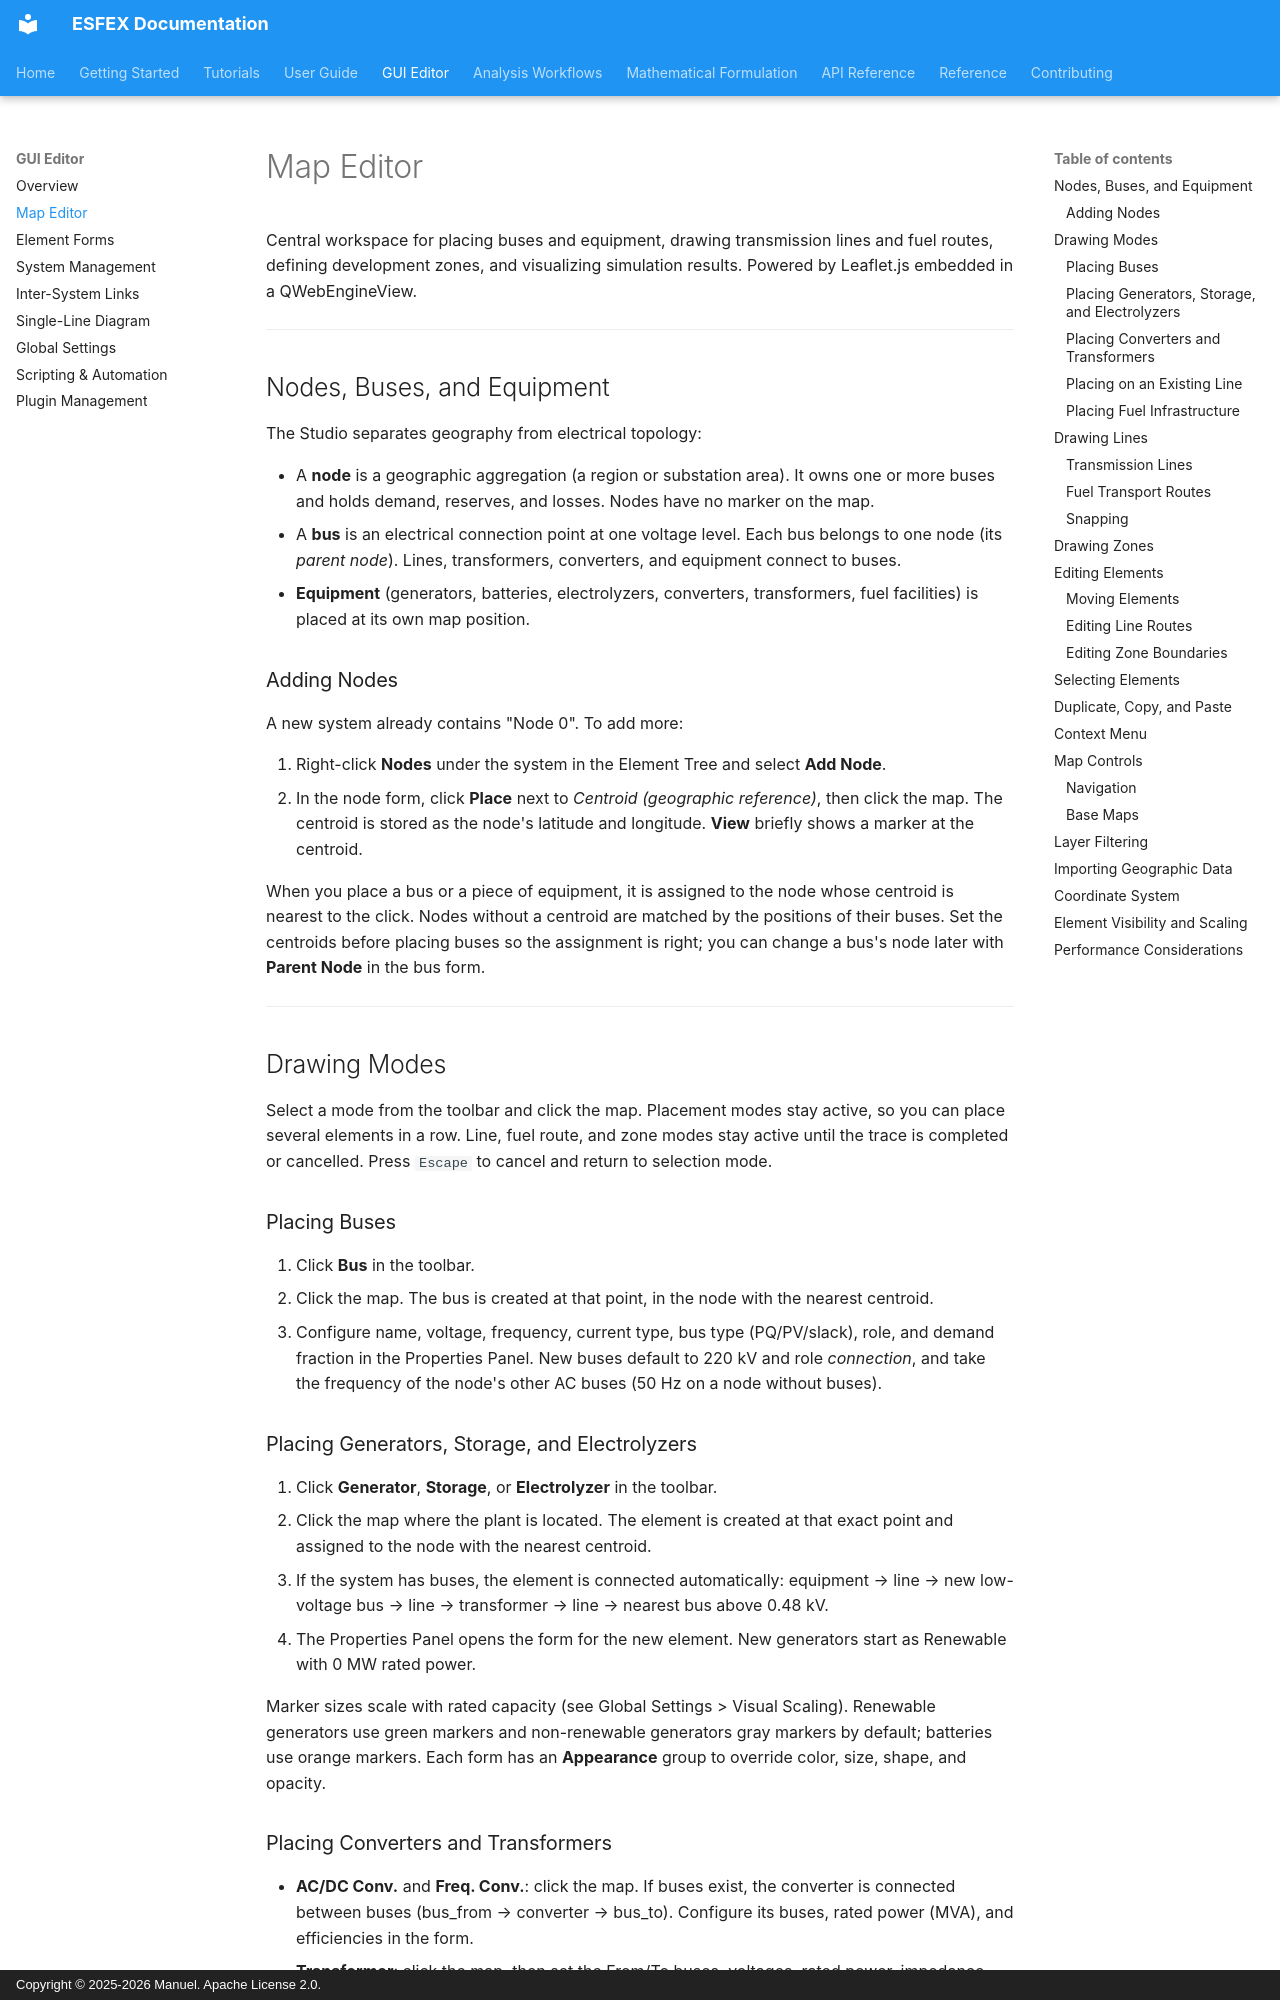

repository: Net-Zero-Horizon/ESFEX · page: gui/map-editor/index.html · generator: mkdocs · copyright: Copyright © 2025-2026 Manuel. Apache License 2.0.

# Map Editor

Central workspace for placing buses and equipment, drawing transmission lines and fuel routes, defining development zones, and visualizing simulation results. Powered by Leaflet.js embedded in a QWebEngineView.


---


## Nodes, Buses, and Equipment

The Studio separates geography from electrical topology:

- A **node** is a geographic aggregation (a region or substation area). It owns one or more buses and holds demand, reserves, and losses. Nodes have no marker on the map.
- A **bus** is an electrical connection point at one voltage level. Each bus belongs to one node (its *parent node*). Lines, transformers, converters, and equipment connect to buses.
- **Equipment** (generators, batteries, electrolyzers, converters, transformers, fuel facilities) is placed at its own map position.

### Adding Nodes

A new system already contains "Node 0". To add more:

1. Right-click **Nodes** under the system in the Element Tree and select **Add Node**.
2. In the node form, click **Place** next to *Centroid (geographic reference)*, then click the map. The centroid is stored as the node's latitude and longitude. **View** briefly shows a marker at the centroid.

When you place a bus or a piece of equipment, it is assigned to the node whose centroid is nearest to the click. Nodes without a centroid are matched by the positions of their buses. Set the centroids before placing buses so the assignment is right; you can change a bus's node later with **Parent Node** in the bus form.


---


## Drawing Modes

Select a mode from the toolbar and click the map. Placement modes stay active, so you can place several elements in a row. Line, fuel route, and zone modes stay active until the trace is completed or cancelled. Press `Escape` to cancel and return to selection mode.

### Placing Buses

1. Click **Bus** in the toolbar.
2. Click the map. The bus is created at that point, in the node with the nearest centroid.
3. Configure name, voltage, frequency, current type, bus type (PQ/PV/slack), role, and demand fraction in the Properties Panel. New buses default to 220 kV and role *connection*, and take the frequency of the node's other AC buses (50 Hz on a node without buses).

### Placing Generators, Storage, and Electrolyzers

1. Click **Generator**, **Storage**, or **Electrolyzer** in the toolbar.
2. Click the map where the plant is located. The element is created at that exact point and assigned to the node with the nearest centroid.
3. If the system has buses, the element is connected automatically: equipment → line → new low-voltage bus → line → transformer → line → nearest bus above 0.48 kV.
4. The Properties Panel opens the form for the new element. New generators start as Renewable with 0 MW rated power.

Marker sizes scale with rated capacity (see Global Settings > Visual Scaling). Renewable generators use green markers and non-renewable generators gray markers by default; batteries use orange markers. Each form has an **Appearance** group to override color, size, shape, and opacity.
